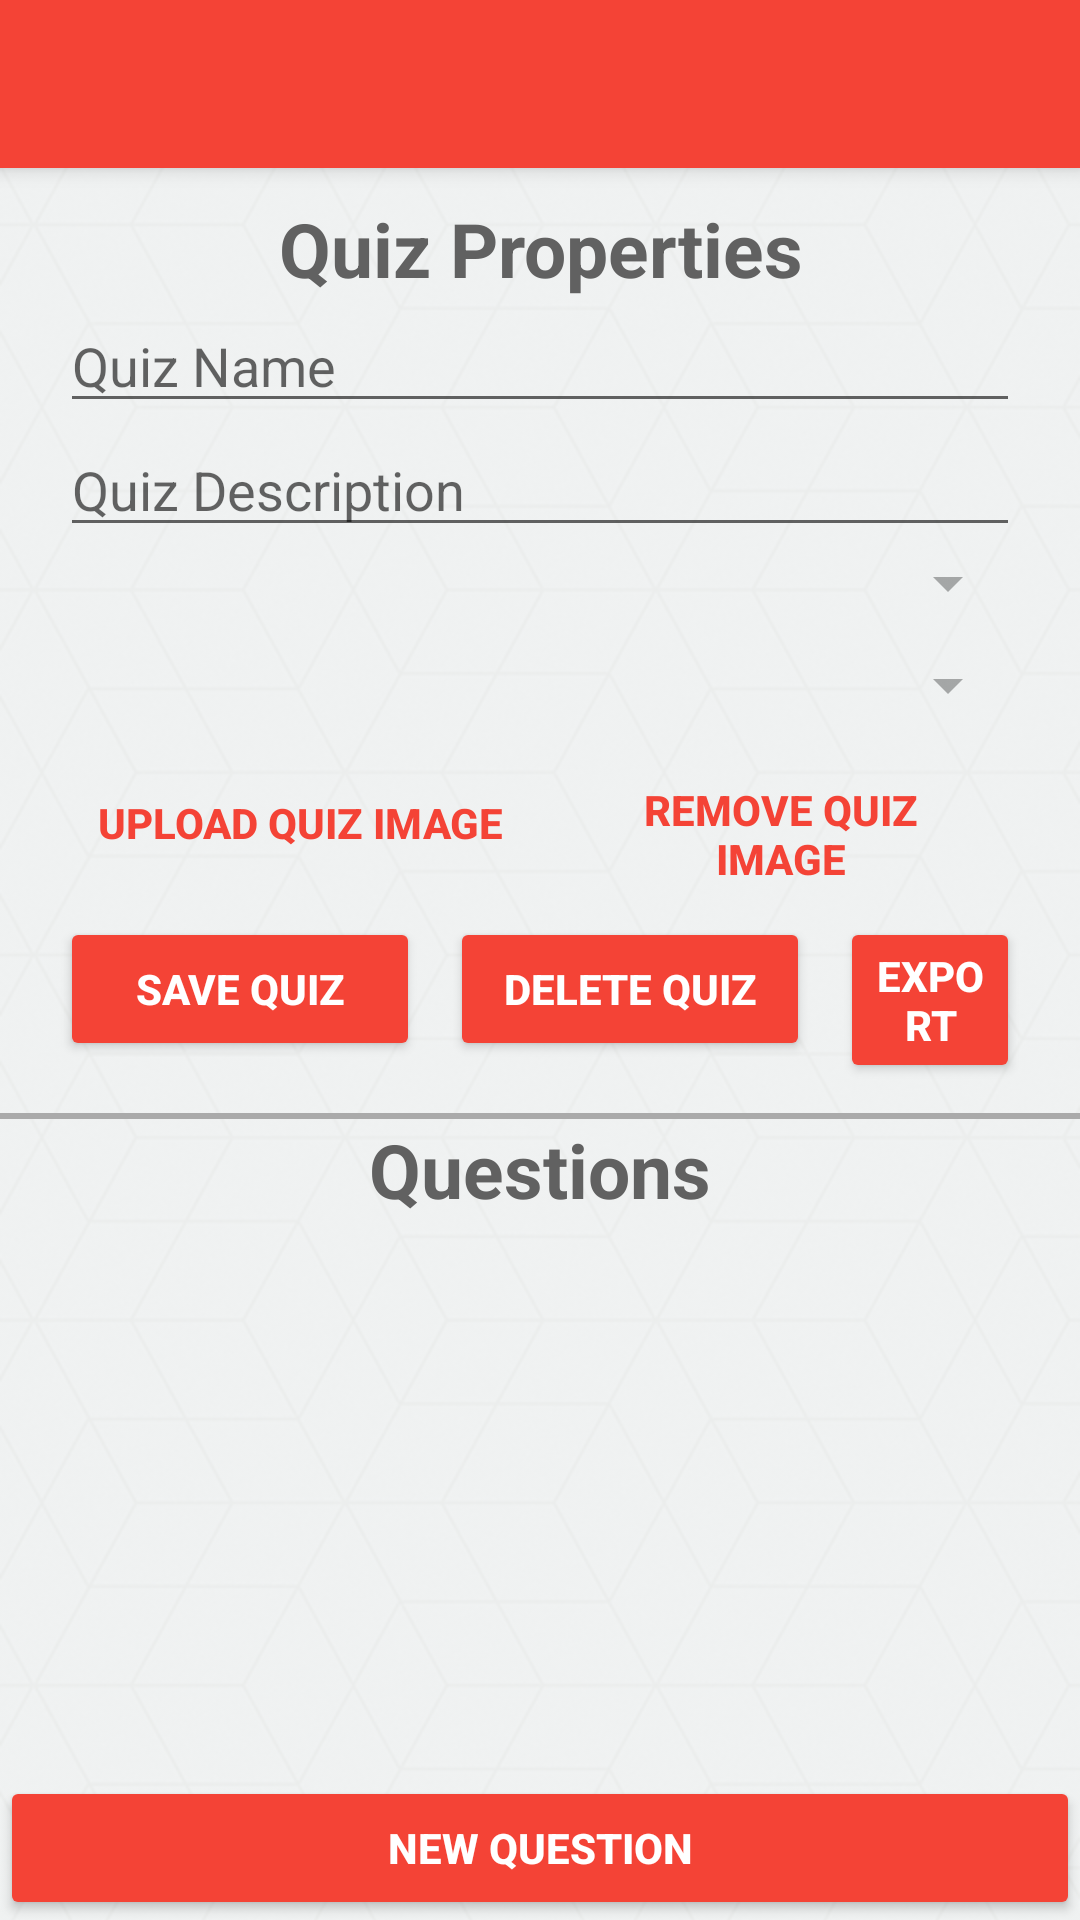

Layout XML and referenced resources for this Android screen:
<!-- AndroidManifest.xml: application theme AppTheme -->
<!-- res/layout/activity_admin_edit_quiz.xml -->
<?xml version="1.0" encoding="utf-8"?>
<RelativeLayout xmlns:android="http://schemas.android.com/apk/res/android"
    xmlns:app="http://schemas.android.com/apk/res-auto"
    xmlns:tools="http://schemas.android.com/tools"
    android:layout_width="match_parent"
    android:layout_height="match_parent"
    tools:context="com.quizapp.ip2.Activity.AdminEditQuizActivity"
    android:focusable="true"
    android:focusableInTouchMode="true">


    <ImageView
        android:layout_width="match_parent"
        android:layout_height="match_parent"
        android:scaleType="centerCrop"
        android:layout_centerHorizontal="true"
        android:alpha="0.5"

        android:src="@drawable/background_cubes_light"/>


    <android.support.v7.widget.Toolbar
        android:id="@+id/toolbar"
        android:layout_width="match_parent"
        android:layout_height="wrap_content"
        android:background="?attr/colorPrimary"
        android:minHeight="?attr/actionBarSize"
        android:theme="?attr/actionBarTheme"
        android:elevation="4dp"

        app:theme="@style/toolbarStyle">

    </android.support.v7.widget.Toolbar>

    <ScrollView
        android:layout_width="match_parent"
        android:layout_height="match_parent"
        android:layout_below="@id/toolbar">

        <LinearLayout
            android:layout_width="match_parent"
            android:layout_height="wrap_content"
            android:orientation="vertical">
            
            <RelativeLayout
                android:id="@+id/layoutQuizDetails"
                android:layout_width="match_parent"
                android:layout_height="match_parent"
                android:paddingLeft="20dp"
                android:paddingRight="20dp">
                <TextView
                    android:id="@+id/txtPropertiesTitle"
                    android:layout_width="match_parent"
                    android:layout_height="wrap_content"
                    android:layout_centerHorizontal="true"
                    android:textAlignment="center"
                    android:text="Quiz Properties"
                    android:theme="@style/textTitle"
                    android:layout_marginTop="10dp"/>
                <EditText
                    android:id="@+id/txtQuizName"
                    android:layout_width="match_parent"
                    android:layout_height="wrap_content"
                    android:ems="10"
                    android:hint="Quiz Name"
                    android:singleLine="true"
                    android:maxLength="32"
                    android:layout_below="@id/txtPropertiesTitle"
                    />

                <EditText
                    android:id="@+id/txtQuizDescription"
                    android:layout_width="match_parent"
                    android:layout_height="wrap_content"
                    android:ems="10"
                    android:hint="Quiz Description"
                    android:maxLength="255"
                    android:layout_below="@id/txtQuizName"
                    />

                <Spinner
                    android:id="@+id/spinnerDifficulty"
                    android:layout_width="match_parent"
                    android:layout_height="wrap_content"
                    android:layout_below="@id/txtQuizDescription"
                    android:entries="@array/difficulty"
                    android:layout_marginBottom="10dp">
                </Spinner>

                <Spinner
                    android:id="@+id/spinnerColor"
                    android:layout_width="match_parent"
                    android:layout_height="wrap_content"
                    android:layout_below="@id/spinnerDifficulty"
                    android:entries="@array/quiz_colors"
                    android:layout_marginBottom="10dp">
                </Spinner>

                <Button
                    android:id="@+id/btnUploadQuizImage"
                    android:layout_width="160dp"
                    android:layout_height="wrap_content"
                    android:text="Upload Quiz Image"
                    android:theme="@style/buttonFlat"
                    android:layout_below="@id/spinnerColor"
                    android:layout_alignParentLeft="true"
                    />
                <Button
                    android:id="@+id/btnDeleteQuizImage"
                    android:layout_width="160dp"
                    android:layout_height="wrap_content"
                    android:text="Remove Quiz Image"
                    android:theme="@style/buttonFlat"
                    android:layout_below="@id/spinnerColor"
                    android:layout_alignParentRight="true"
                    />
                <RelativeLayout
                    android:layout_below="@id/btnDeleteQuizImage"
                    android:layout_width="wrap_content"
                    android:layout_height="wrap_content"
                    android:layout_centerHorizontal="true">

                <Button
                    android:id="@+id/btnSave"
                    android:layout_width="120dp"
                    android:layout_height="wrap_content"
                    android:layout_alignBaseline="@+id/btnDeleteQuiz"
                    android:layout_alignBottom="@+id/btnDeleteQuiz"
                    android:layout_alignParentStart="true"
                    android:text="Save Quiz"
                    android:theme="@style/buttonPrimary"
                    />

                <Button
                    android:id="@+id/btnDeleteQuiz"
                    android:layout_width="120dp"
                    android:layout_height="wrap_content"
                    android:text="Delete Quiz"
                    android:theme="@style/buttonPrimary"
                    android:layout_toRightOf="@+id/btnSave"
                    android:layout_marginLeft="10dp"
                    />

                <Button
                    android:id="@+id/btnExport"
                    android:layout_width="120dp"
                    android:layout_height="wrap_content"
                    android:text="Export"
                    android:theme="@style/buttonPrimary"
                    android:layout_toRightOf="@+id/btnDeleteQuiz"
                    android:layout_marginLeft="10dp"
                    />

                </RelativeLayout>



            </RelativeLayout>
            <View
                android:layout_width="match_parent"
                android:layout_height="2dp"
                android:background="@android:color/darker_gray"
                android:layout_below="@id/layoutQuizDetails"
                android:layout_marginTop="10dp"/>

            <TextView
                android:id="@+id/txtQuestionsTitle"
                android:layout_width="match_parent"
                android:layout_height="wrap_content"
                android:layout_centerHorizontal="true"
                android:textAlignment="center"
                android:text="Questions"
                android:theme="@style/textTitle"/>

            <LinearLayout
                android:id="@+id/layoutQuestions"
                android:layout_width="match_parent"
                android:layout_height="wrap_content"
                android:orientation="vertical"
                android:paddingBottom="30dp"
                >
            </LinearLayout>
            
        </LinearLayout>
    </ScrollView>

    <Button
        android:id="@+id/btnNewQuestion"
        android:layout_width="match_parent"
        android:layout_height="wrap_content"
        android:text="New Question"
        android:theme="@style/buttonPrimary"
        android:layout_alignParentBottom="true"/>
</RelativeLayout>
<!-- resources referenced by this layout -->
<resources>
  <!-- drawable background_cubes_light: png bitmap (drawable-hdpi, 104175 bytes) -->
  <style name="buttonFlat" parent="Theme.AppCompat.Light">
          <item name="android:buttonStyle">@style/Widget.AppCompat.Button.Borderless.Colored</item>
          <item name="colorControlHighlight">@color/colorLightGray</item>
          <item name="android:textColor">@color/colorPrimary</item>
          <item name="android:textStyle">bold</item>
      </style>
  <style name="buttonPrimary" parent="Theme.AppCompat">
          <item name="android:buttonStyle">@style/Widget.AppCompat.Button.Colored</item>
          <item name="colorControlHighlight">@color/colorAccent</item>
          <item name="colorAccent">@color/colorPrimary</item>
          <item name="android:textColor">@color/colorLight</item>
          <item name="android:textStyle">bold</item>
  
      </style>
  <style name="textTitle">
          <item name="android:textStyle">bold</item>
          <item name="android:textColor">@color/colorDarkGray</item>
          <item name="android:textSize">25dp</item>
      </style>
  <style name="toolbarStyle" parent="@style/ThemeOverlay.AppCompat.ActionBar">
          <item name="colorControlNormal">@color/colorLight</item>
      </style>
  <style name="AppTheme" parent="Theme.AppCompat.Light.NoActionBar">
          
          <item name="colorPrimary">@color/colorPrimary</item>
          <item name="colorPrimaryDark">@color/colorPrimaryDark</item>
          <item name="colorAccent">@color/colorAccent</item>
  
          <item name="colorButtonNormal">@color/colorPrimary</item>
          <item name="colorControlHighlight">@color/colorAccent</item>
      </style>
  <color name="colorLightGray">#8E8E8E</color>
  <color name="colorPrimary">#F44336</color>
  <color name="colorAccent">#FF7961</color>
  <color name="colorLight">#FFFFFF</color>
  <color name="colorDarkGray">#616161</color>
  <color name="colorPrimaryDark">#BA000D</color>
</resources>
